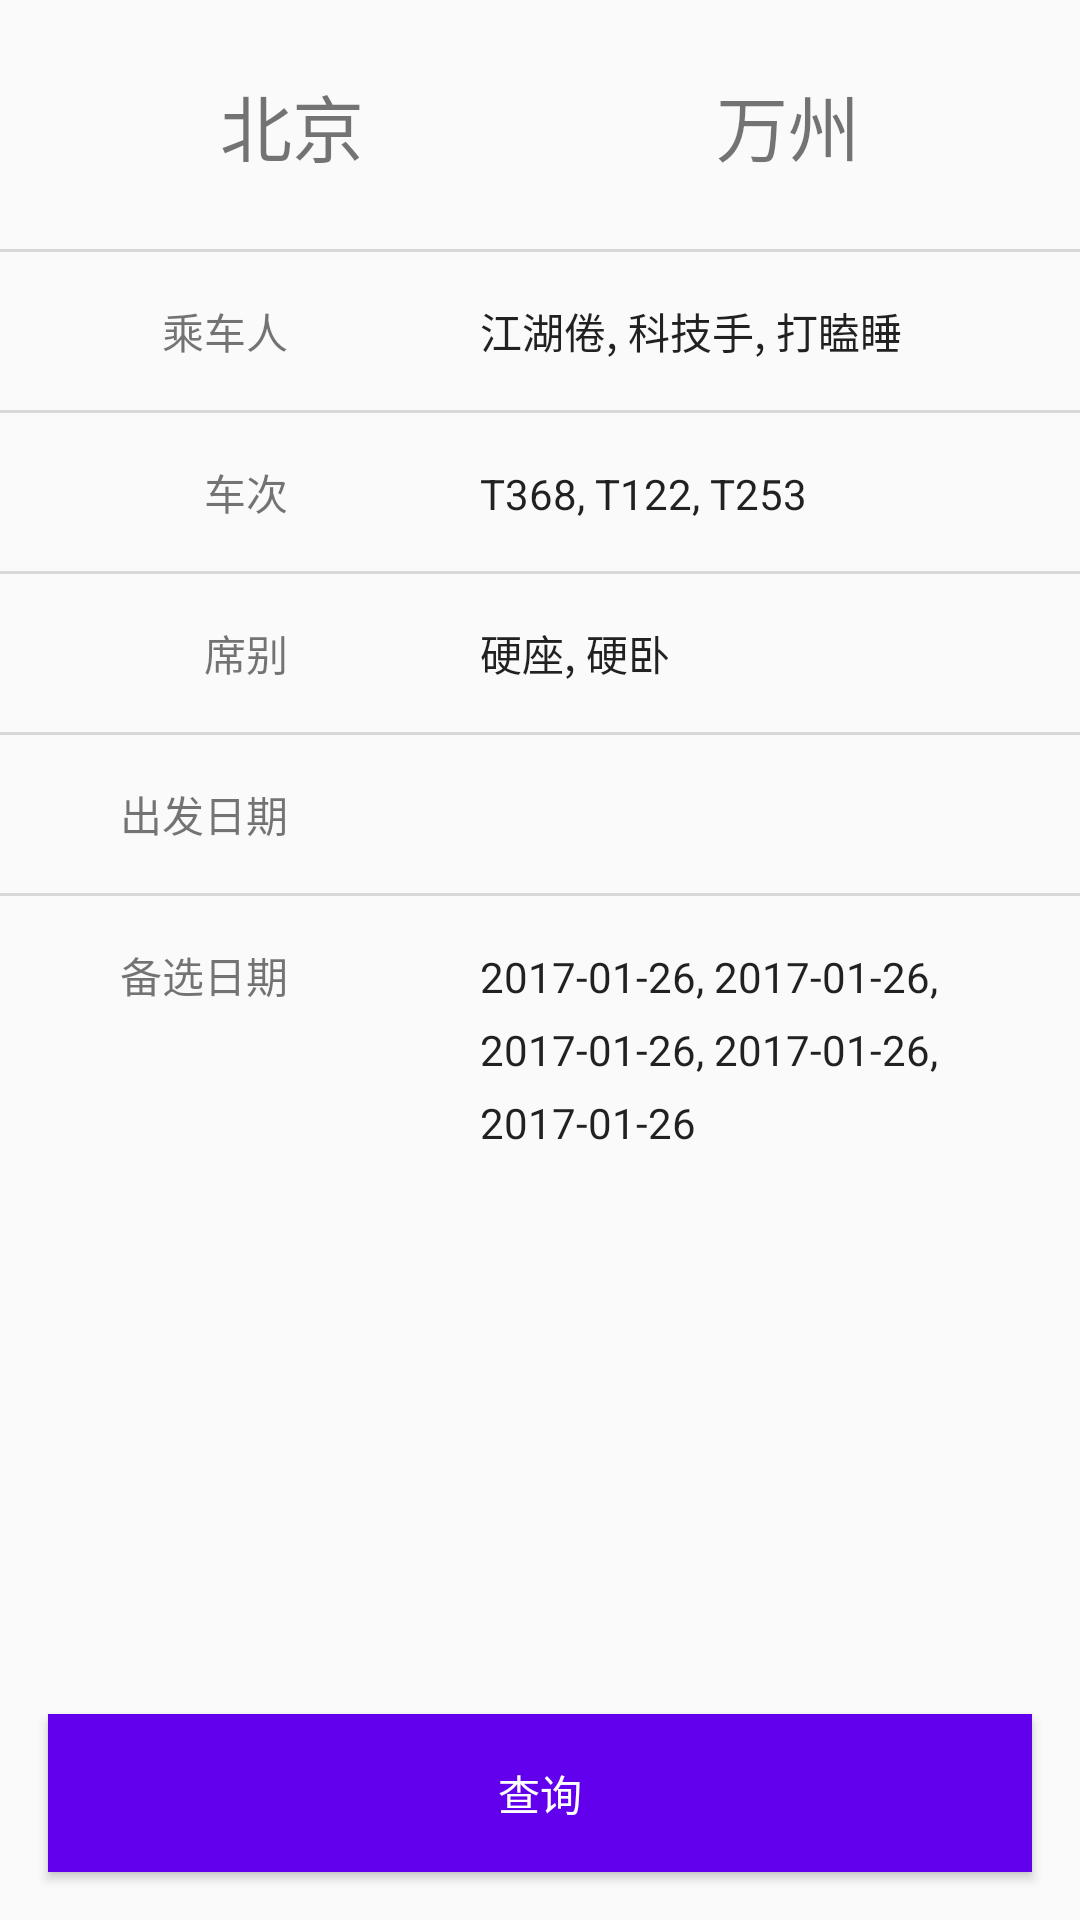

Here is an Android app screen rendered from its layout file. Give the layout XML and the strings, colors and styles it references.
<!-- AndroidManifest.xml: application theme AppTheme -->
<!-- res/layout/activity_main.xml -->
<?xml version="1.0" encoding="utf-8"?>
<LinearLayout xmlns:android="http://schemas.android.com/apk/res/android"
    xmlns:tools="http://schemas.android.com/tools"
    android:id="@+id/activity_main"
    android:layout_width="match_parent"
    android:layout_height="match_parent"
    android:orientation="vertical"
    tools:context="com.akari.tickets.activity.MainActivity">
    <LinearLayout
        android:layout_width="match_parent"
        android:layout_height="wrap_content"
        android:paddingTop="8dp"
        android:paddingBottom="8dp"
        android:paddingLeft="56dp"
        android:paddingRight="56dp">
        <TextView
            android:layout_width="0dp"
            android:layout_height="wrap_content"
            android:layout_weight="1"
            android:padding="16dp"
            android:textSize="24sp"
            android:text="北京"
            android:gravity="center"/>
        <ImageView
            android:layout_width="0dp"
            android:layout_height="wrap_content"
            android:layout_weight="1"
            android:padding="16dp"
            android:layout_gravity="center"
            android:src="@mipmap/ic_arrow_back_black_24dp"/>
        <TextView
            android:layout_width="0dp"
            android:layout_height="wrap_content"
            android:layout_weight="1"
            android:padding="16dp"
            android:textSize="24sp"
            android:text="万州"
            android:gravity="center"/>
    </LinearLayout>
    <View
        android:layout_width="match_parent"
        android:layout_height="1dp"
        android:background="#23000000"/>

    <LinearLayout
        android:layout_width="match_parent"
        android:layout_height="wrap_content">
        <TextView
            android:layout_width="96dp"
            android:layout_height="wrap_content"
            android:padding="16dp"
            android:gravity="end"
            android:layout_marginLeft="16dp"
            android:textSize="14sp"
            android:text="乘车人"/>
        <TextView
            android:id="@+id/choose_passengers"
            android:layout_width="0dp"
            android:layout_height="wrap_content"
            android:layout_weight="1"
            android:padding="16dp"
            android:layout_marginLeft="32dp"
            android:textSize="14sp"
            android:text="江湖倦, 科技手, 打瞌睡"
            android:textColor="?android:attr/textColorPrimary"/>
    </LinearLayout>
    <View
        android:layout_width="match_parent"
        android:layout_height="1dp"
        android:background="#23000000"/>
    <LinearLayout
        android:layout_width="match_parent"
        android:layout_height="wrap_content">
        <TextView
            android:layout_width="96dp"
            android:layout_height="wrap_content"
            android:padding="16dp"
            android:gravity="end"
            android:layout_marginLeft="16dp"
            android:textSize="14sp"
            android:text="车次"/>
        <TextView
            android:id="@+id/choose_trains"
            android:layout_width="0dp"
            android:layout_height="wrap_content"
            android:layout_weight="1"
            android:padding="16dp"
            android:layout_marginLeft="32dp"
            android:textSize="14sp"
            android:text="T368, T122, T253"
            android:textColor="?android:attr/textColorPrimary"/>
    </LinearLayout>
    <View
        android:layout_width="match_parent"
        android:layout_height="1dp"
        android:background="#23000000"/>
    <LinearLayout
        android:layout_width="match_parent"
        android:layout_height="wrap_content">
        <TextView
            android:layout_width="96dp"
            android:layout_height="wrap_content"
            android:padding="16dp"
            android:gravity="end"
            android:layout_marginLeft="16dp"
            android:textSize="14sp"
            android:text="席别"/>
        <TextView
            android:id="@+id/choose_seats"
            android:layout_width="0dp"
            android:layout_height="wrap_content"
            android:layout_weight="1"
            android:padding="16dp"
            android:layout_marginLeft="32dp"
            android:textSize="14sp"
            android:text="硬座, 硬卧"
            android:textColor="?android:attr/textColorPrimary"/>
    </LinearLayout>
    <View
        android:layout_width="match_parent"
        android:layout_height="1dp"
        android:background="#23000000"/>
    <LinearLayout
        android:layout_width="match_parent"
        android:layout_height="wrap_content">
        <TextView
            android:layout_width="96dp"
            android:layout_height="wrap_content"
            android:padding="16dp"
            android:gravity="end"
            android:layout_marginLeft="16dp"
            android:textSize="14sp"
            android:text="出发日期"/>
        <TextView
            android:id="@+id/choose_date"
            android:layout_width="0dp"
            android:layout_height="wrap_content"
            android:layout_weight="1"
            android:padding="16dp"
            android:layout_marginLeft="32dp"
            android:textSize="14sp"
            android:textColor="?android:attr/textColorPrimary"/>
    </LinearLayout>
    <View
        android:layout_width="match_parent"
        android:layout_height="1dp"
        android:background="#23000000"/>
    <LinearLayout
        android:layout_width="match_parent"
        android:layout_height="wrap_content">
        <TextView
            android:layout_width="96dp"
            android:layout_height="wrap_content"
            android:padding="16dp"
            android:gravity="end"
            android:layout_marginLeft="16dp"
            android:textSize="14sp"
            android:text="备选日期"/>
        <TextView
            android:id="@+id/choose_date2"
            android:layout_width="0dp"
            android:layout_height="wrap_content"
            android:layout_weight="1"
            android:padding="16dp"
            android:layout_marginLeft="32dp"
            android:textSize="14sp"
            android:lineSpacingExtra="8dp"
            android:text="2017-01-26, 2017-01-26, 2017-01-26, 2017-01-26, 2017-01-26"
            android:textColor="?android:attr/textColorPrimary"/>
    </LinearLayout>
    <RelativeLayout
        android:layout_width="match_parent"
        android:layout_height="match_parent">
        <Button
            android:layout_width="match_parent"
            android:layout_height="wrap_content"
            android:background="@color/colorPrimary"
            android:layout_alignParentBottom="true"
            android:layout_margin="16dp"
            android:padding="16dp"
            android:textSize="14sp"
            android:textColor="#FFFFFF"
            android:text="查询"/>
    </RelativeLayout>
</LinearLayout>
<!-- resources referenced by this layout -->
<resources>
  <style name="AppTheme" parent="Theme.AppCompat.Light.DarkActionBar">
          
          <item name="colorPrimary">@color/colorPrimary</item>
          <item name="colorPrimaryDark">@color/colorPrimaryDark</item>
          <item name="colorAccent">@color/colorAccent</item>
      </style>
  <!-- not gathered from this repository: default colours our renderer supplied (Android Studio template values) -->
  <color name="colorPrimary">#FF6200EE</color>
  <color name="colorPrimaryDark">#FF3700B3</color>
  <color name="colorAccent">#FF03DAC5</color>
</resources>
